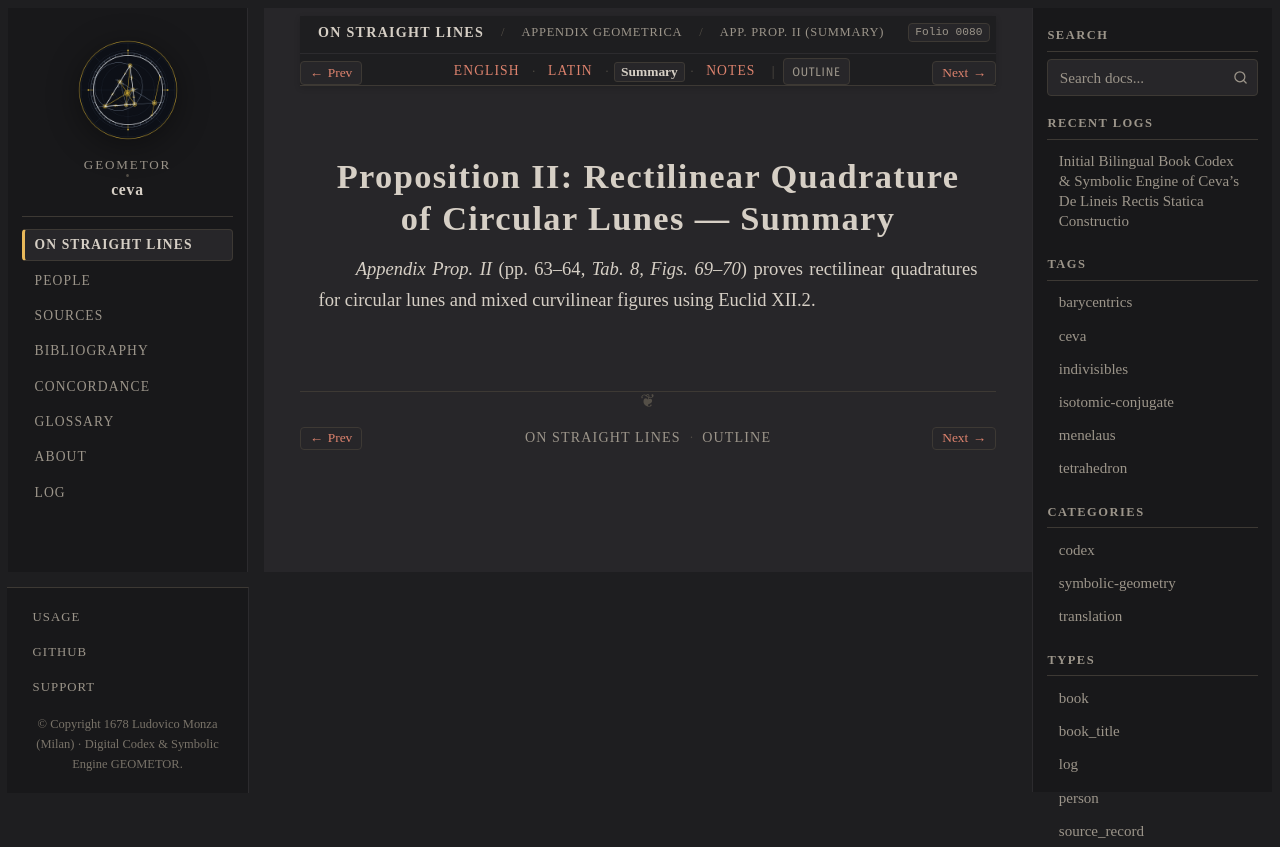

repository: geometor/ceva · page: de_lineis_rectis/appendix_geometrica/prop_02/summary.html · generator: sphinx

:layout: book
:order: 2
:canonical_id: appendix_geometrica_prop_02
:breadcrumb_title: App. Prop. II (Summary)
:folio: 0080
:tracks: English: index | Latin: la | Summary: summary | Notes: notes

.. _appendix-geometrica-prop-02-summary:

Proposition II: Rectilinear Quadrature of Circular Lunes — Summary
==================================================================

.. folio:: 0080
   :page: p. 63

*Appendix Prop. II* (pp. 63–64, `Tab. 8, Figs. 69–70`) proves rectilinear quadratures for circular lunes and mixed curvilinear figures using Euclid XII.2.
